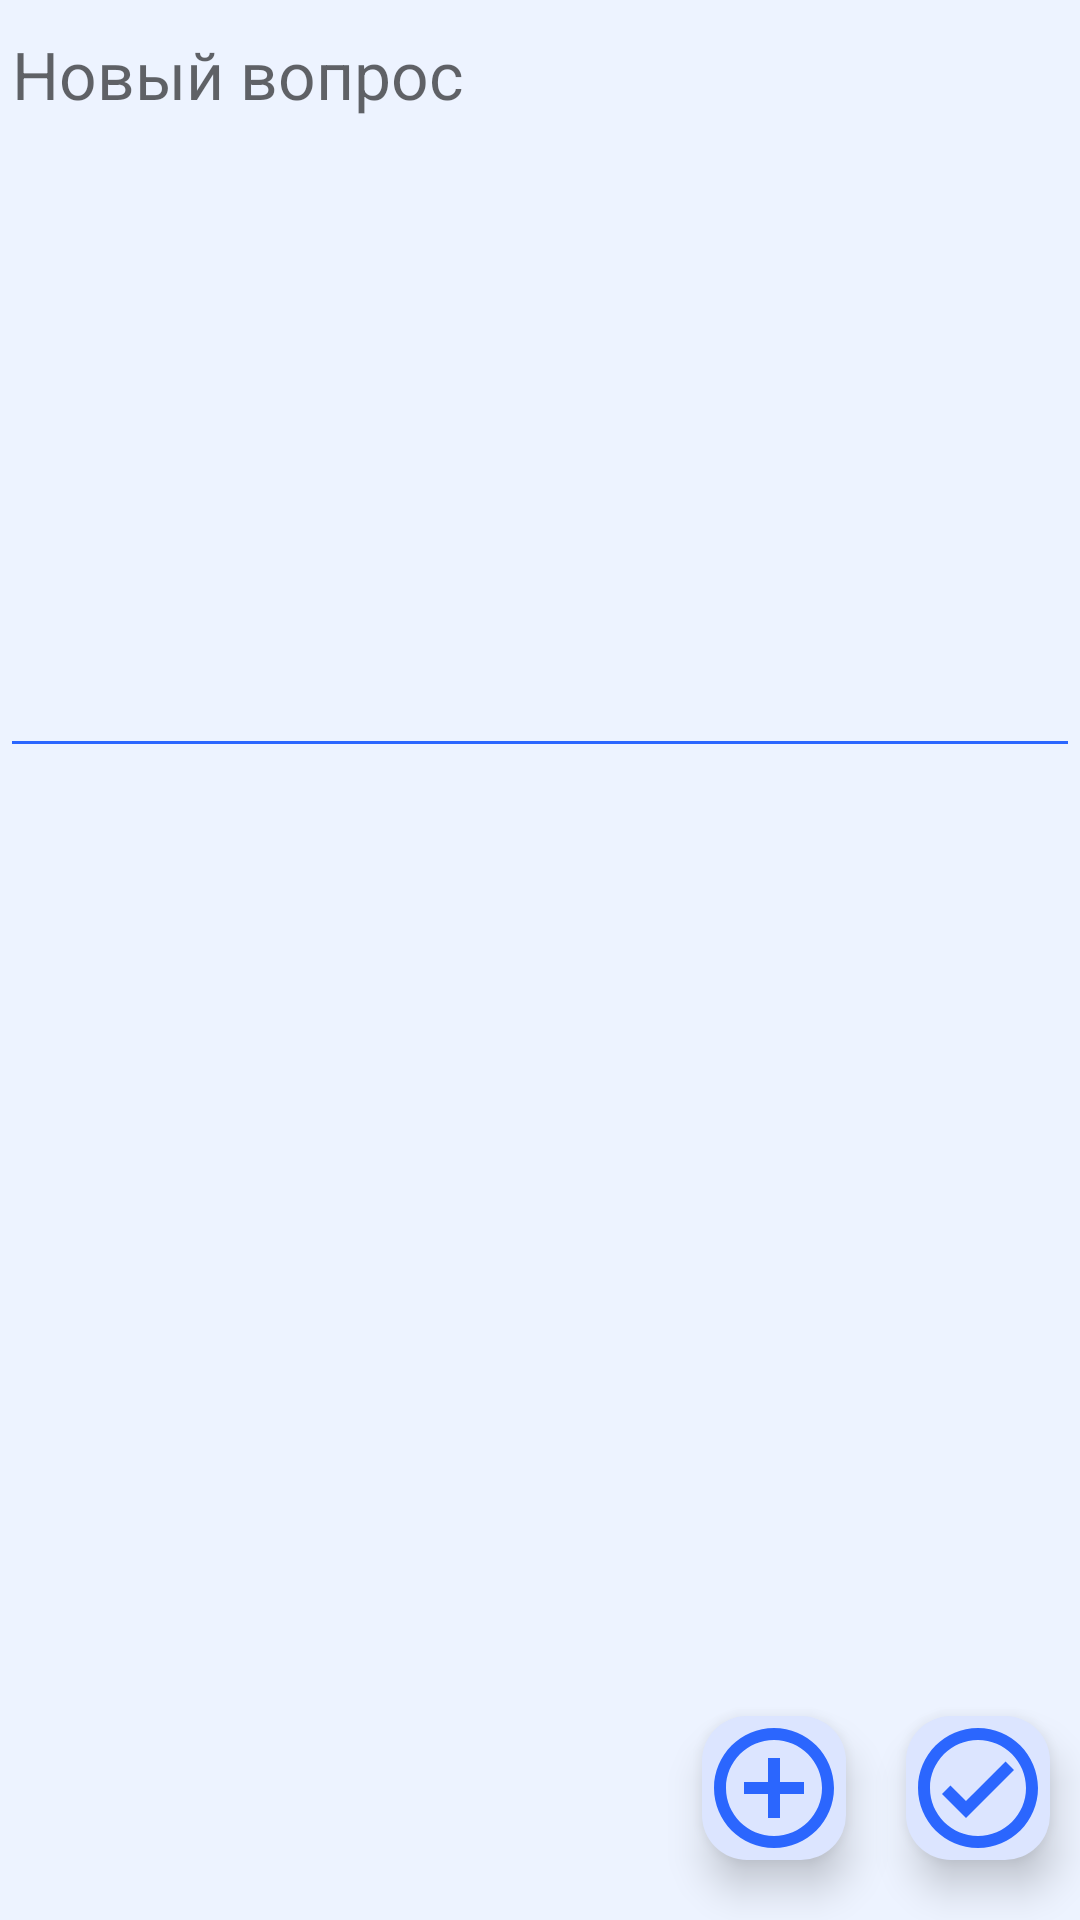

Produce the Android XML layout that renders to this screen, including the resource entries it uses.
<!-- AndroidManifest.xml: application theme Theme.MemoryTraining -->
<!-- res/layout/fragment_add_question.xml -->
<?xml version="1.0" encoding="utf-8"?>
<androidx.constraintlayout.widget.ConstraintLayout
    xmlns:android="http://schemas.android.com/apk/res/android"
    xmlns:tools="http://schemas.android.com/tools"
    xmlns:app="http://schemas.android.com/apk/res-auto"
    android:id="@+id/constr_layout_add_question"
    android:layout_width="match_parent"
    android:layout_height="match_parent"
    android:background="@color/white_blue"
    tools:context=".fragments.AddQuestionFragment">

    <EditText
        android:id="@+id/et_new_question"
        android:layout_width="match_parent"
        android:layout_height="0dp"
        app:layout_constraintTop_toTopOf="parent"
        app:layout_constraintHeight_default="percent"
        app:layout_constraintHeight_percent=".4"

        android:hint="@string/et_question_hint"
        android:gravity="top"
        android:inputType="textMultiLine"
        android:textSize="22sp"
        android:textColor="?attr/colorPrimary"
        android:backgroundTint="?attr/colorPrimary"
        android:importantForAutofill="no"
        />

    <androidx.recyclerview.widget.RecyclerView
        android:id="@+id/rv_answers_collection"
        android:layout_width="match_parent"
        android:layout_height="0dp"
        app:layout_constraintTop_toBottomOf="@id/et_new_question"
        app:layout_constraintBottom_toTopOf="@id/btn_confirm_answer"
        app:layout_constraintStart_toStartOf="parent"
        app:layout_constraintEnd_toEndOf="parent"

        android:layout_marginVertical="10dp"
        android:layout_marginHorizontal="3dp"
        />
    <ImageButton
        android:id="@+id/btn_add_answer"
        android:layout_width="48dp"
        android:layout_height="48dp"
        app:layout_constraintBottom_toBottomOf="@id/btn_confirm_answer"
        app:layout_constraintEnd_toStartOf="@id/btn_confirm_answer"

        android:src="@drawable/outline_add_circle_outline_48"
        android:background="@drawable/btn_save_bg"
        android:contentDescription="@string/info"
        android:elevation="@dimen/btn_stats_elev"
        android:layout_marginEnd="20dp"
        />

    <ImageButton
        android:id="@+id/btn_confirm_answer"
        android:layout_width="48dp"
        android:layout_height="48dp"
        app:layout_constraintBottom_toBottomOf="parent"
        app:layout_constraintEnd_toEndOf="parent"

        android:src="@drawable/outline_check_circle_outline_48"
        android:background="@drawable/btn_save_bg"
        android:contentDescription="@string/info"
        android:elevation="@dimen/btn_stats_elev"
        android:layout_marginBottom="20dp"
        android:layout_marginEnd="10dp"

        />

</androidx.constraintlayout.widget.ConstraintLayout>
<!-- resources referenced by this layout -->
<resources>
  <color name="white_blue">#EDF3FF</color>
  <dimen name="btn_stats_elev">8dp</dimen>
  <!-- drawable btn_save_bg (drawable) -->
  <?xml version="1.0" encoding="utf-8"?>
  <shape xmlns:android="http://schemas.android.com/apk/res/android"
      android:shape="rectangle">
      <corners
          android:radius="15dp"
          />
      <solid android:color="@color/light_blue"/>
  </shape>
  <!-- drawable outline_add_circle_outline_48 (drawable) -->
  <vector android:height="48dp" android:tint="#2B66FE"
      android:viewportHeight="24" android:viewportWidth="24"
      android:width="48dp" xmlns:android="http://schemas.android.com/apk/res/android">
      <path android:fillColor="@android:color/white" android:pathData="M13,7h-2v4L7,11v2h4v4h2v-4h4v-2h-4L13,7zM12,2C6.48,2 2,6.48 2,12s4.48,10 10,10 10,-4.48 10,-10S17.52,2 12,2zM12,20c-4.41,0 -8,-3.59 -8,-8s3.59,-8 8,-8 8,3.59 8,8 -3.59,8 -8,8z"/>
  </vector>
  <!-- drawable outline_check_circle_outline_48 (drawable) -->
  <vector android:height="48dp" android:tint="#2B66FE"
      android:viewportHeight="24" android:viewportWidth="24"
      android:width="48dp" xmlns:android="http://schemas.android.com/apk/res/android">
      <path android:fillColor="@android:color/white" android:pathData="M12,2C6.48,2 2,6.48 2,12s4.48,10 10,10 10,-4.48 10,-10S17.52,2 12,2zM12,20c-4.41,0 -8,-3.59 -8,-8s3.59,-8 8,-8 8,3.59 8,8 -3.59,8 -8,8zM16.59,7.58L10,14.17l-2.59,-2.58L6,13l4,4 8,-8z"/>
  </vector>
  <string name="et_question_hint">Новый вопрос</string>
  <string name="info">info</string>
  <style name="Theme.MemoryTraining" parent="Theme.MaterialComponents.Light.NoActionBar">
          
          <item name="colorPrimary">#2B66FF</item>
          <item name="colorPrimaryVariant">#0080B3</item>
          <item name="colorOnPrimary">@color/white_blue</item>
          
          <item name="colorSecondary">#668FF9</item>
          <item name="colorSecondaryVariant">@color/teal_700</item>
          <item name="colorOnSecondary">@color/white</item>
          
          <item name="android:statusBarColor">?attr/colorPrimaryVariant</item>
          
          <item name="android:forceDarkAllowed" tools:targetApi="29">false</item>
      </style>
  <color name="light_blue">#DCE5FF</color>
  <color name="teal_700">#FF018786</color>
  <color name="white">#FFFFFFFF</color>
</resources>
